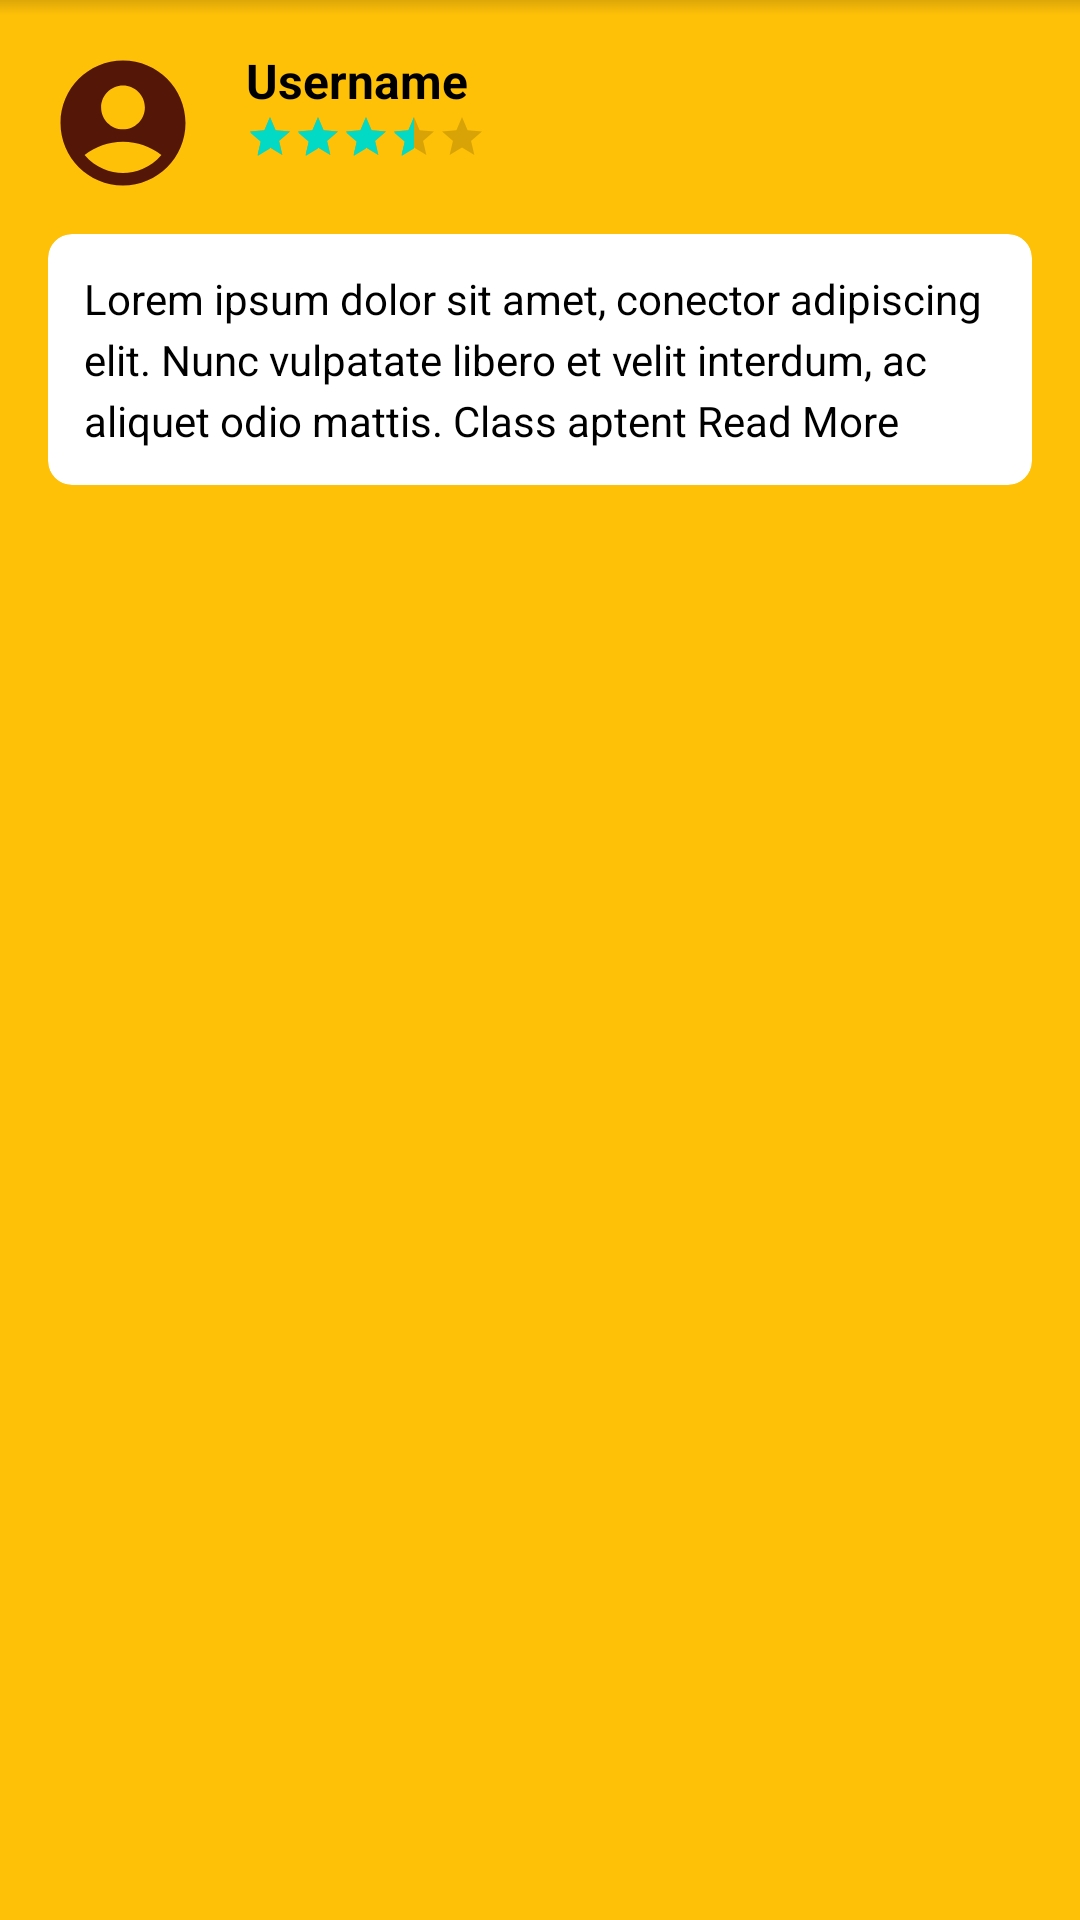

Here is an Android app screen rendered from its layout file. Give the layout XML and the strings, colors and styles it references.
<!-- AndroidManifest.xml: application theme Theme.BangunDit -->
<!-- res/layout/review_card.xml -->
<?xml version="1.0" encoding="utf-8"?>
<LinearLayout xmlns:android="http://schemas.android.com/apk/res/android"
    xmlns:app="http://schemas.android.com/apk/res-auto"
    xmlns:tools="http://schemas.android.com/tools"
    android:layout_width="match_parent"
    android:layout_height="wrap_content"
    android:background="@drawable/review_card_shadow"
    android:orientation="vertical"
    android:padding="16dp">

    <androidx.constraintlayout.widget.ConstraintLayout
        android:layout_width="match_parent"
        android:layout_height="wrap_content">

        <ImageView
            android:id="@+id/viewProfilePlaceholder"
            android:layout_width="50dp"
            android:layout_height="50dp"
            android:src="@drawable/outline_account_circle_24"
            app:layout_constraintStart_toStartOf="parent"
            app:layout_constraintTop_toTopOf="parent" />

        <TextView
            android:id="@+id/textViewUsername"
            android:layout_width="wrap_content"
            android:layout_height="wrap_content"
            android:layout_marginStart="16dp"
            android:text="Username"
            android:textColor="@android:color/black"
            android:textSize="16sp"
            android:textStyle="bold"
            app:layout_constraintStart_toEndOf="@id/viewProfilePlaceholder"
            app:layout_constraintTop_toTopOf="@id/viewProfilePlaceholder" />

        <RatingBar
            android:id="@+id/ratingBarUser"
            style="?attr/ratingBarStyleSmall"
            android:layout_width="wrap_content"
            android:layout_height="wrap_content"
            android:isIndicator="true"
            android:numStars="5"
            android:rating="3.5"
            android:stepSize="0.5"
            android:theme="@style/RatingBarStyle"
            app:layout_constraintStart_toStartOf="@id/textViewUsername"
            app:layout_constraintTop_toBottomOf="@id/textViewUsername" />

    </androidx.constraintlayout.widget.ConstraintLayout>

    <com.google.android.material.card.MaterialCardView
        android:layout_width="match_parent"
        android:layout_height="wrap_content"
        android:layout_marginTop="12dp"
        app:cardBackgroundColor="@android:color/white"
        app:cardCornerRadius="8dp"
        app:cardElevation="0dp">

        <TextView
            android:id="@+id/textViewReviewContent"
            android:layout_width="match_parent"
            android:layout_height="wrap_content"
            android:padding="12dp"
            android:textColor="#000000"
            android:textSize="14sp"
            android:lineSpacingExtra="4sp"
            android:text="Lorem ipsum dolor sit amet, conector adipiscing elit. Nunc vulpatate libero et velit interdum, ac aliquet odio mattis. Class aptent Read More" />

    </com.google.android.material.card.MaterialCardView>

</LinearLayout>
<!-- resources referenced by this layout -->
<resources>
  <!-- drawable outline_account_circle_24 (drawable) -->
  <vector xmlns:android="http://schemas.android.com/apk/res/android" android:height="24dp" android:tint="#531607" android:viewportHeight="24" android:viewportWidth="24" android:width="24dp">
        
      <path android:fillColor="@android:color/white" android:pathData="M12,2C6.48,2 2,6.48 2,12s4.48,10 10,10s10,-4.48 10,-10S17.52,2 12,2zM12,6c1.93,0 3.5,1.57 3.5,3.5S13.93,13 12,13s-3.5,-1.57 -3.5,-3.5S10.07,6 12,6zM12,20c-2.03,0 -4.43,-0.82 -6.14,-2.88C7.55,15.8 9.68,15 12,15s4.45,0.8 6.14,2.12C16.43,19.18 14.03,20 12,20z"/>
      
  </vector>
  <!-- drawable review_card_shadow (drawable) -->
  <?xml version="1.0" encoding="utf-8"?>
  <layer-list xmlns:android="http://schemas.android.com/apk/res/android">
  
      <item>
          <shape android:shape="rectangle">
              <solid android:color="#FFC107" />
          </shape>
      </item>
  
      <item android:height="5dp">
          <shape android:shape="rectangle">
              <gradient
                  android:angle="270"
                  android:startColor="#22000000"
                  android:endColor="@android:color/transparent" />
          </shape>
      </item>
  
  </layer-list>
  <style name="RatingBarStyle">
          <item name="android:progressDrawable">@drawable/rating_bar</item>
          <item name="android:minHeight">28dp</item>
          <item name="android:maxHeight">28dp</item>
      </style>git
  <style name="Theme.BangunDit" parent="Theme.MaterialComponents.DayNight.DarkActionBar">
          
          <item name="colorPrimary">@color/purple_500</item>
          <item name="colorPrimaryVariant">@color/purple_700</item>
          <item name="colorOnPrimary">@color/white</item>
          
          <item name="colorSecondary">@color/teal_200</item>
          <item name="colorSecondaryVariant">@color/teal_700</item>
          <item name="colorOnSecondary">@color/black</item>
          
          <item name="android:statusBarColor">?attr/colorPrimaryVariant</item>
          
      </style>
  <!-- drawable rating_bar (drawable) -->
  <?xml version="1.0" encoding="utf-8"?>
  <layer-list xmlns:android="http://schemas.android.com/apk/res/android">
  
      <item android:id="@android:id/background">
          <bitmap
              android:src="@drawable/empty_star"
              android:tileMode="repeat" />
      </item>
  
      <item android:id="@android:id/secondaryProgress">
          <bitmap
              android:src="@drawable/empty_star"
              android:tileMode="repeat" />
      </item>
  
      <item android:id="@android:id/progress">
          <bitmap
              android:src="@drawable/filled_star"
              android:tileMode="repeat" />
      </item>
  
  </layer-list>
  <color name="purple_500">#FFcc00</color>
  <color name="purple_700">#FF3700B3</color>
  <color name="white">#FFFFFFFF</color>
  <color name="teal_200">#FF03DAC5</color>
  <color name="teal_700">#FF018786</color>
  <color name="black">#FF000000</color>
  <!-- drawable empty_star (drawable) -->
  <?xml version="1.0" encoding="utf-8"?>
  <vector xmlns:android="http://schemas.android.com/apk/res/android"
      android:width="24dp"
      android:height="24dp"
      android:viewportWidth="24"
      android:viewportHeight="24">
  
      <path
          android:fillColor="#531607"
          android:strokeColor="#531607"
          android:strokeWidth="1"
          android:pathData="M12,17.27L18.18,21L17,14.64L22,9.73L15.45,8.82L12,2.5L8.55,8.82L2,9.73L7,14.64L5.82,21L12,17.27Z" />
  
  </vector>
  <!-- drawable filled_star (drawable) -->
  <?xml version="1.0" encoding="utf-8"?>
  <vector xmlns:android="http://schemas.android.com/apk/res/android"
      android:width="24dp"
      android:height="24dp"
      android:viewportWidth="24"
      android:viewportHeight="24">
  
      <path
          android:fillColor="#FFC107"
          android:strokeColor="#531607"
          android:strokeWidth="1"
          android:pathData="M12,17.27L18.18,21L17,14.64L22,9.73L15.45,8.82L12,2.5L8.55,8.82L2,9.73L7,14.64L5.82,21L12,17.27Z" />
  
  </vector>
</resources>
